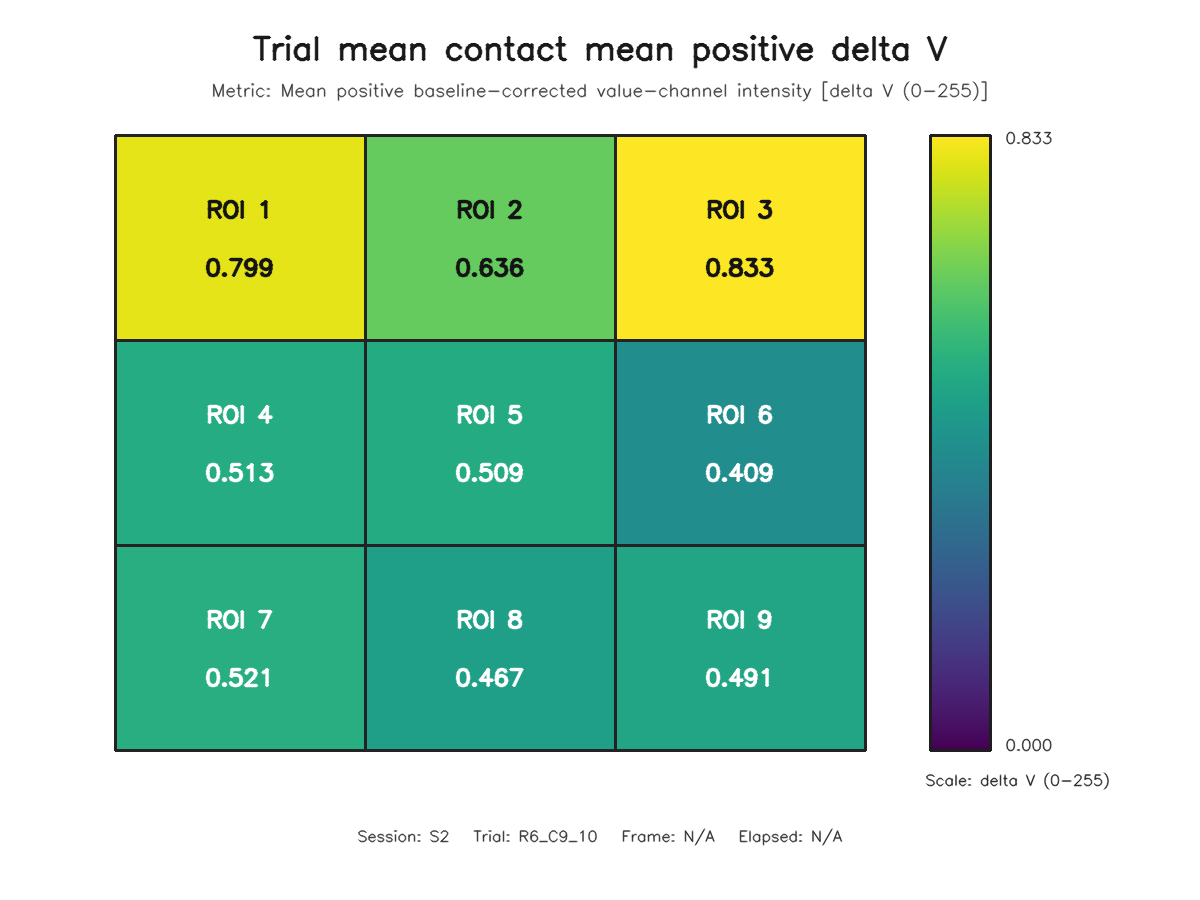

The file beside this chart, header and first rows:
roi, row, column, value
1, 1, 1, 0.7992
2, 1, 2, 0.6359
3, 1, 3, 0.8329
4, 2, 1, 0.5131
5, 2, 2, 0.5095
6, 2, 3, 0.4086
7, 3, 1, 0.5215
8, 3, 2, 0.4672
9, 3, 3, 0.4909
